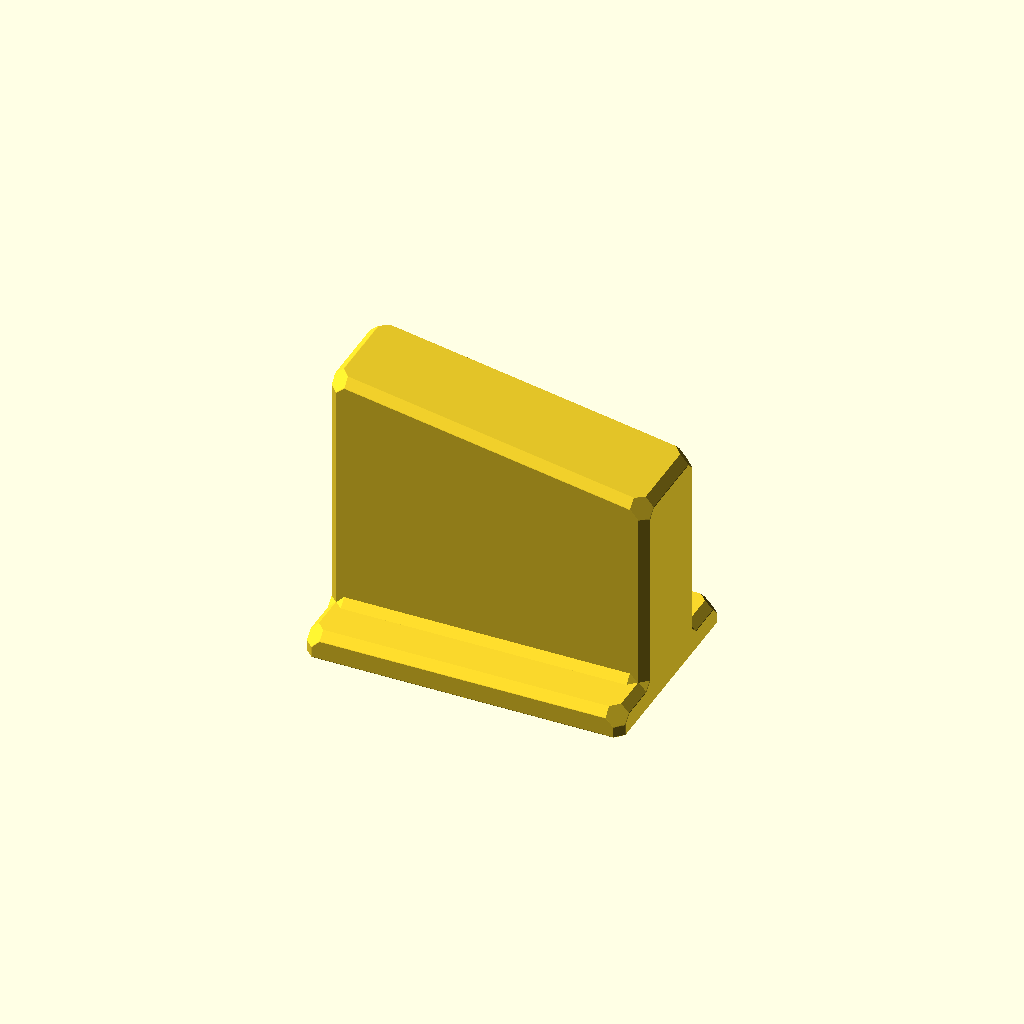
Cell 1: the model at its default parameters.
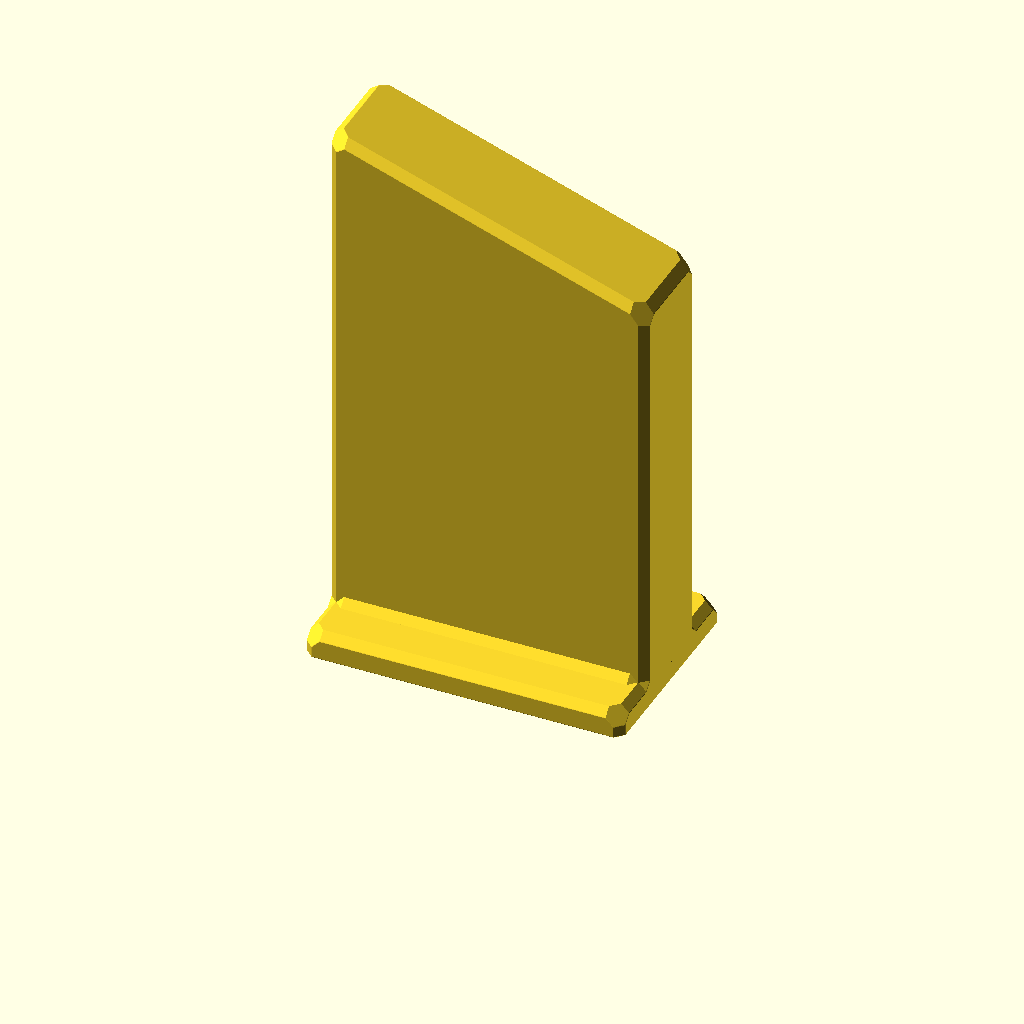
Cell 2 — tilt_angle set to 20, the other parameters unchanged.
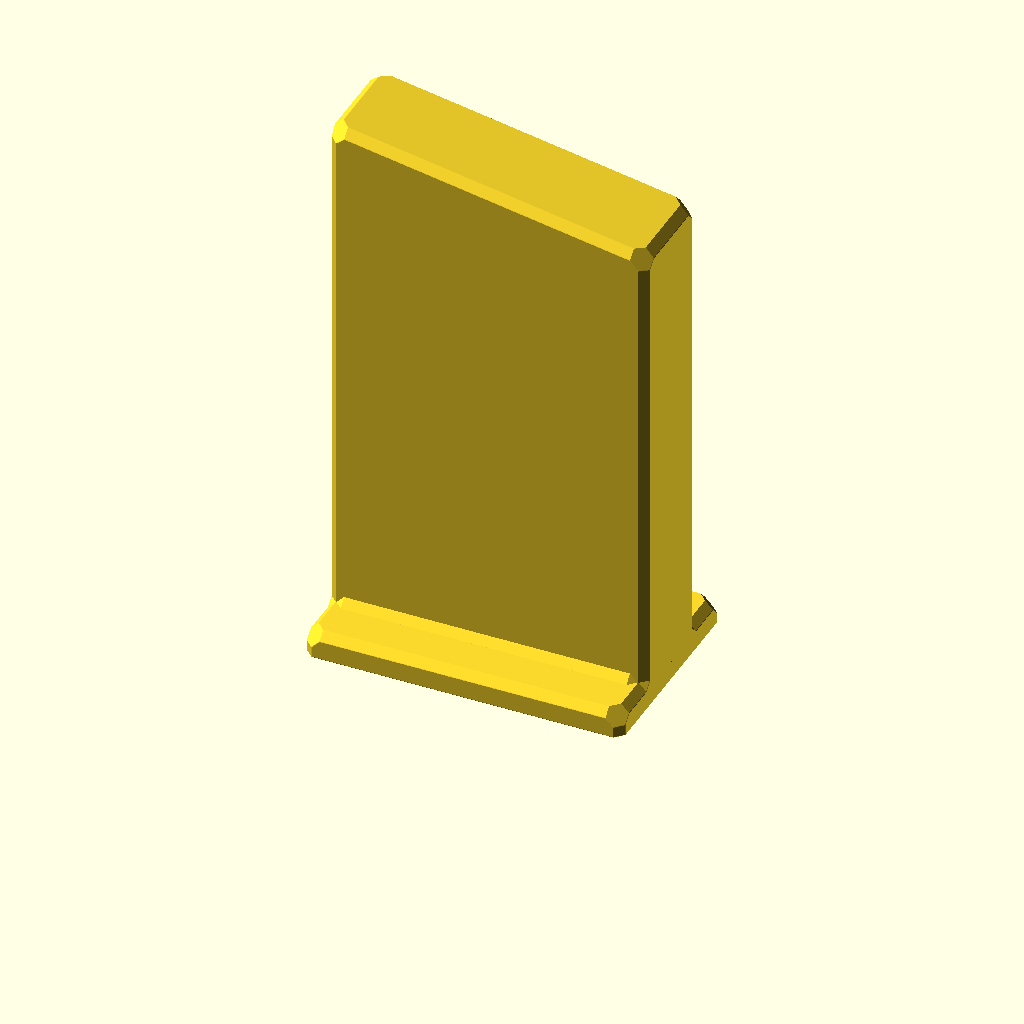
Cell 3: radius = 300 (everything else at default).
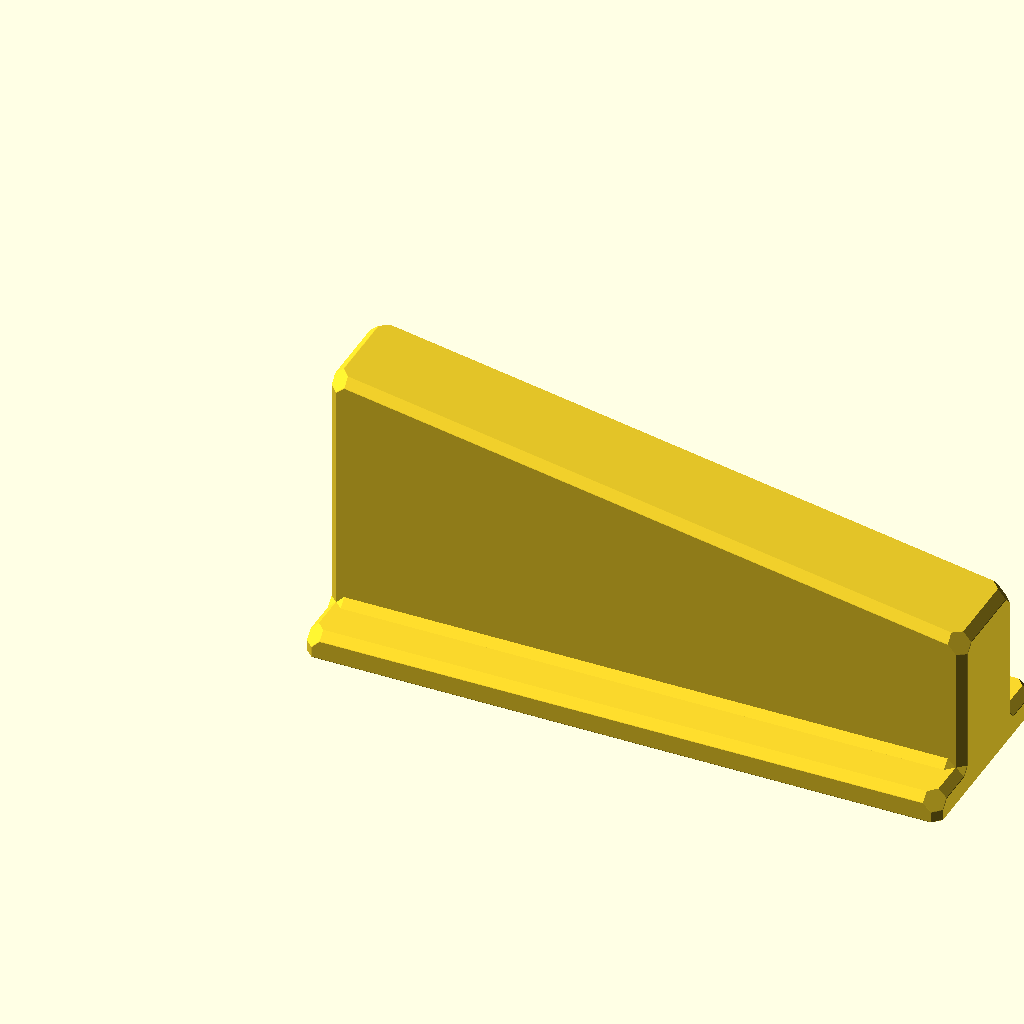
Cell 4 — length set to 120, the other parameters unchanged.
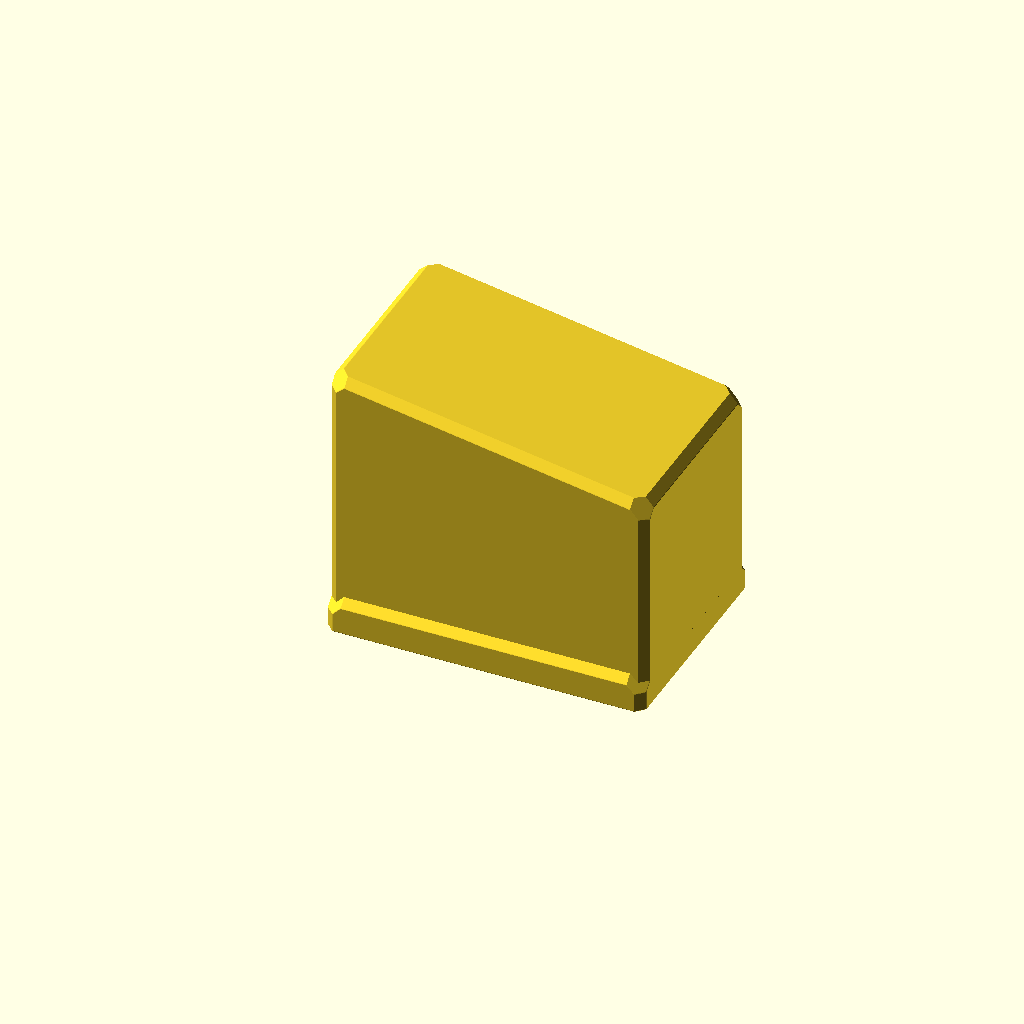
Cell 5: the same model with width = 40.
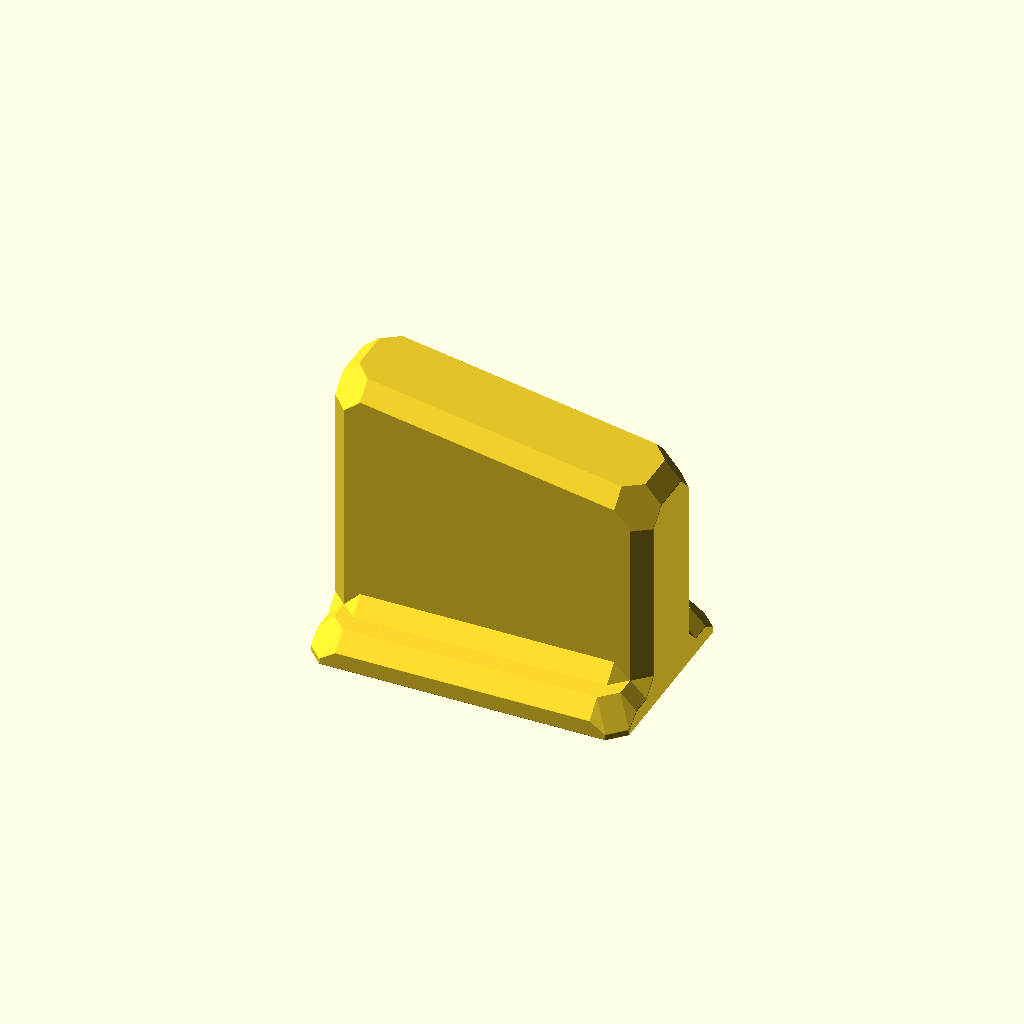
Cell 6: bevel_size = 3 (everything else at default).
All cells are drawn from one camera (rotation 55°, 0°, 25°, orthographic, colour scheme Cornfield), so only the parameter changes between them.
Source of the model, inputs/thingiverse/files/thing-1817335/files/wedge.scad:
// Angle to tilt the carboy/bucket
tilt_angle = 10;
// Radius of the carboy or bucket
radius = 150;
// Length of wedge piece
length = 60;
// Width of tall part of wedge
width = 20;
// Bevel size
bevel_size = 1.5;
// Width of the base/stabilizer
base_width = 40;
// height of stabilizer base
base_height = 5;

/* [Hidden] */
angle = tilt_angle;
r = radius;
l = length;
w = width;
b = bevel_size;
basew = base_width;
baseh = base_height;

module bevels(w,h,l,a,b=b) {
  ba = b*sin(a);
  la = l*sin(a);

  x = [0,b,b*2,l-b*2,l-b,l];
  y = [0,b,b*2,w-b*2,w-b,w];
  z = [0,h-b*2,h-b,h];
  zo = [0,-ba,-ba*2,-la+ba*2,-la+ba,-la];

  points = [[x[0],y[1],z[0]+zo[0]],
            [x[0],y[4],z[0]+zo[0]],
            [x[0],y[1],z[1]+zo[0]],
            [x[0],y[4],z[1]+zo[0]],
            [x[0],y[2],z[2]+zo[0]],
            [x[0],y[3],z[2]+zo[0]],
            [x[1],y[0],z[0]+zo[0]],
            [x[1],y[5],z[0]+zo[0]],
            [x[1],y[0],z[1]+zo[1]],
            [x[1],y[5],z[1]+zo[1]],
            [x[1],y[2],z[3]+zo[1]],
            [x[1],y[3],z[3]+zo[1]],
            [x[2],y[0],z[0]+zo[0]],
            [x[2],y[5],z[0]+zo[0]],
            [x[2],y[0],z[2]+zo[2]],
            [x[2],y[5],z[2]+zo[2]],
            [x[2],y[1],z[3]+zo[2]],
            [x[2],y[4],z[3]+zo[2]],
            [x[3],y[0],z[0]+zo[0]],
            [x[3],y[5],z[0]+zo[0]],
            [x[3],y[0],z[2]+zo[3]],
            [x[3],y[5],z[2]+zo[3]],
            [x[3],y[1],z[3]+zo[3]],
            [x[3],y[4],z[3]+zo[3]],
            [x[4],y[0],z[0]+zo[0]],
            [x[4],y[5],z[0]+zo[0]],
            [x[4],y[0],z[1]+zo[4]],
            [x[4],y[5],z[1]+zo[4]],
            [x[4],y[2],z[3]+zo[4]],
            [x[4],y[3],z[3]+zo[4]],
            [x[5],y[1],z[0]+zo[0]],
            [x[5],y[4],z[0]+zo[0]],
            [x[5],y[1],z[1]+zo[5]],
            [x[5],y[4],z[1]+zo[5]],
            [x[5],y[2],z[2]+zo[5]],
            [x[5],y[3],z[2]+zo[5]],
            ];
   hull() {
    for (p = points) {
      translate(p)
      sphere(r=0.1, center=true);
    }
  }
}

bevels(w,r*2*sin(angle),l,angle);
translate([0,-(basew-w)/2])
bevels(basew,baseh,l,0);
translate([0,-b])
bevels(w+b*2,baseh+b,l,0);
Parameter table extracted from the source (name, type, default, range or options):
tilt_angle: number, default 10
radius: number, default 150
length: number, default 60
width: number, default 20
bevel_size: number, default 1.5
base_width: number, default 40
base_height: number, default 5
